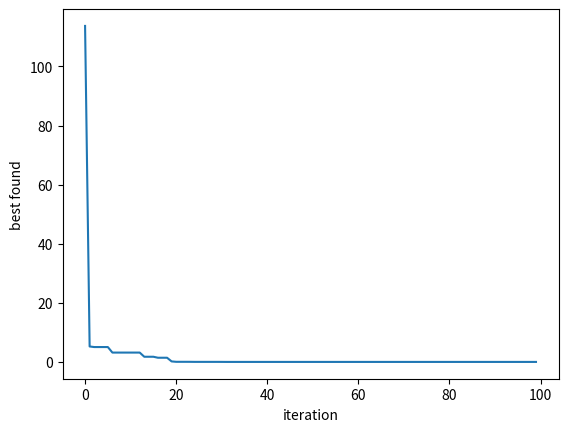

This figure's Python source:
import random
from enum import Enum
import matplotlib.pyplot as plt


def expression(values):
    #return values['x']*values['x'] + values['y']*values['y']
    return (values['x'] - 1) *(values['x'] - 1) + values['y'] * values['y']

class Ranks(Enum):
    GRANDMASTER = 1
    MASTER = 2
    DIAMOND = 3
    GOLD = 4
    SILVER = 5
    BRONZE = 6
    #UNSKILLED = 7


class RankSize(Enum):
    GRANDMASTER = pow(2, Ranks.GRANDMASTER.value)
    MASTER = pow(2, Ranks.MASTER.value)
    DIAMOND = pow(2, Ranks.DIAMOND.value)
    GOLD = pow(2, Ranks.GOLD.value)
    SILVER = pow(2, Ranks.SILVER.value)
    BRONZE = pow(2, Ranks.BRONZE.value)
    #UNSKILLED = pow(2, Ranks.BRONZE.value)


class Player:
    def __init__(self):
        self.current = dict()
        self.best = dict()

    def __str__(self):
        return "current: %s, best: %s \n" % (self.current, self.best)

    def __float__(self):
        if self.current['value'] is not None:
            return self.current['value']
        else:
            raise ValueError

    def __gt__(self, other):
        return self.current['value'] > other.current['value']

class MMOpso:
    gauss_arg1 = 0
    gauss_arg2 = 0.5

    def __init__(self, expr):
        self.player_base = list()
        self.player_base_size = pow(2, Ranks.BRONZE.value)
        self.best_found = dict()
        self.x_max_range = 10
        self.x_min_range = -10
        self.y_max_range = 10
        self.y_min_range = -10
        self.team_size = 5
        self.expression = expr

        self.best_found_log = list()

        self.x_width = self.x_max_range - self.x_min_range
        self.y_width = self.y_max_range - self.y_min_range

    def populate(self):
        for index in range(self.player_base_size):
            player_info = Player()
            player_info.current['x'] = random.random() * self.x_width + self.x_min_range
            player_info.current['y'] = random.random() * self.y_width + self.y_min_range
            player_info.current['value'] = self.expression(player_info.current)
            player_info.best['x'] = player_info.current['x']
            player_info.best['y'] = player_info.current['y']
            player_info.best['value'] = player_info.current['value']
            self.player_base.append(player_info)
        self.best_found['x'] = self.player_base[0].current['x']
        self.best_found['y'] = self.player_base[0].current['y']
        self.best_found['value'] = self.player_base[0].current['value']
        self._update_values()

    @staticmethod
    def _is_better(arg1, arg2):
        if arg1 < arg2:
            return True
        else:
            return False

    def _update_values(self):
        for player in self.player_base:
            player.current['value'] = self.expression(player.current)
            if self._is_better(player.current['value'], player.best['value']):
                player.best['value'] = player.current['value']
                player.best['x'] = player.current['x']
                player.best['y'] = player.current['y']
                if self._is_better(player.best['value'], self.best_found['value']):
                    self.best_found['value'] = player.best['value']
                    self.best_found['x'] = player.best['x']
                    self.best_found['y'] = player.best['y']
        self.best_found_log.append(self.best_found['value'])

    def _sort(self):
        self.player_base[0 : RankSize.SILVER.value].sort()

    def best_found_value(self):
        return self.best_found['value']

    def print_best(self):
        print("Best:\nX: %s\nY: %s\nValue: %s\n-----" % (self.best_found['x'], self.best_found['y'], self.best_found['value']))

    @staticmethod
    def _move_by_vector(player, vector):
        player.current['x'] = random.gauss(MMOpso.gauss_arg1, MMOpso.gauss_arg2) * 2 * vector['x'] + player.current['x']
        player.current['y'] = random.gauss(MMOpso.gauss_arg1, MMOpso.gauss_arg2) * 2 * vector['y'] + player.current['y']

    def _master_move(self, player):
        vector = dict()
        vector['x'] = player.current['x'] - player.best['x']
        vector['y'] = player.current['y'] - player.best['y']
        MMOpso._move_by_vector(player, vector)

    def _bronze_move(self, player):
        vector = dict()
        vector['x'] = player.current['x'] - self.player_base[0].current['x']
        vector['y'] = player.current['y'] - self.player_base[0].current['y']
        MMOpso._move_by_vector(player, vector)

    def _team_move(self, team):
        best = team[0]
        for player in team:
            if self._is_better(player.current['value'], best.current['value']):
                best = player

        for player in team:
            vector = dict()
            vector['x'] = best.current['x'] - player.current['x']
            vector['y'] = best.current['y'] - player.current['y']
            MMOpso._move_by_vector(player, vector)

    def _move_players(self):
        for index in range(self.player_base_size):
            if index <= RankSize.GRANDMASTER.value:
                self._master_move(self.player_base[index])
            elif index <= RankSize.MASTER.value:
                self._master_move(self.player_base[index])
            elif RankSize.SILVER.value < index <= RankSize.BRONZE.value:
                self._bronze_move(self.player_base[index])
            else:
                teams = self._matchmaking()
                for team in teams:
                    self._team_move(team)

    # returns list of teams (5 players)
    def _matchmaking(self):
        diamond = list()
        for player in self.player_base[RankSize.MASTER.value : RankSize.DIAMOND.value]:
            diamond.append(player)
        gold = list()
        for player in self.player_base[RankSize.DIAMOND.value: RankSize.GOLD.value]:
            gold.append(player)
        silver = list()
        for player in self.player_base[RankSize.GOLD.value: RankSize.SILVER.value]:
            silver.append(player)

        players_to_match = [list(), list(), list()]
        players_to_match[0] = diamond
        players_to_match[1] = gold
        players_to_match[2] = silver
        rank = 0
        teams_chosen = list()
        while rank < len(players_to_match):
            team = list()
            while len(team) < self.team_size:
                if len(players_to_match[rank]) == 0:
                    rank += 1
                    if rank >= len(players_to_match):
                        break
                index = random.randint(0, len(players_to_match[rank]) - 1)
                team.append(players_to_match[rank].pop(index))
            teams_chosen.append(team)

        return teams_chosen

    def next_iteration(self):
        self._sort()
        self._move_players()
        self._update_values()

    def plot(self, start_idx = 0, end_idx = -1):
        plt.plot(self.best_found_log[start_idx : end_idx])
        plt.xlabel("iteration")
        plt.ylabel("best found")
        plt.show()

    def get_players(self):
        return self.player_base

    def _match_and_move_players(self):
        players_to_pick = [1] * Ranks.SILVER.value
        for i in range(len(players_to_pick)):
            if i <= Ranks.MASTER.value:
                continue
            elif players_to_pick[i] == 1:
                match = self._matchmaking(i, players_to_pick)







if __name__ == '__main__':
    pso = MMOpso(expression)
    pso.populate()
    for i in range(100):
        pso.next_iteration()
    pso.print_best()
    pso.plot(start_idx=0)

